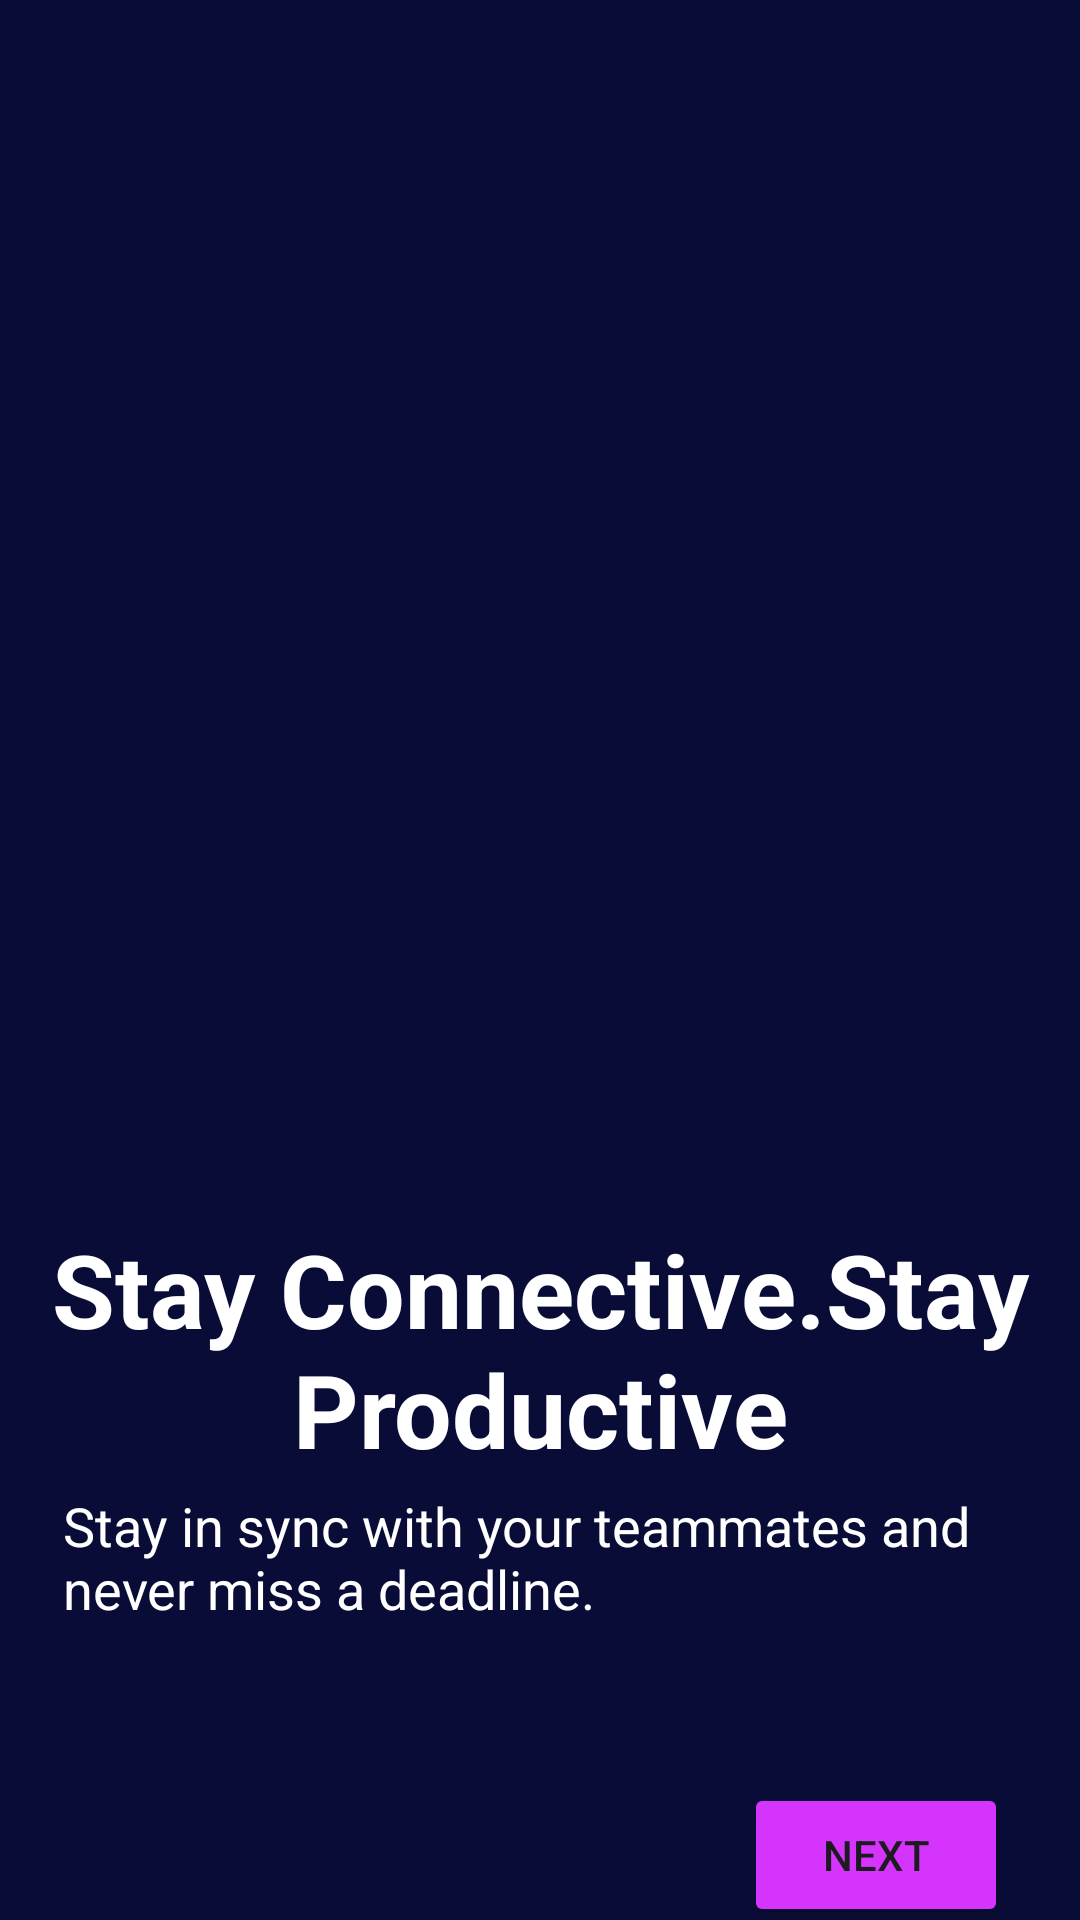

Android layout source for this screen:
<!-- AndroidManifest.xml: application theme Theme.Lab2Exam -->
<!-- res/layout/activity_main2.xml -->
<?xml version="1.0" encoding="utf-8"?>
<androidx.constraintlayout.widget.ConstraintLayout xmlns:android="http://schemas.android.com/apk/res/android"
    xmlns:app="http://schemas.android.com/apk/res-auto"
    xmlns:tools="http://schemas.android.com/tools"
    android:id="@+id/main"
    android:layout_width="match_parent"
    android:layout_height="match_parent"
    android:background="#0A0C38"
    android:textAlignment="center"
    tools:context=".MainActivity2">

    <ImageView
        android:id="@+id/imageView2"
        android:layout_width="356dp"
        android:layout_height="359dp"
        android:layout_marginStart="10dp"
        android:layout_marginTop="40dp"
        android:layout_marginEnd="10dp"
        android:background="#0A0C38"
        android:textAlignment="center"
        app:layout_constraintEnd_toEndOf="parent"
        app:layout_constraintHorizontal_bias="0.457"
        app:layout_constraintStart_toStartOf="parent"
        app:layout_constraintTop_toTopOf="parent"
        app:srcCompat="@drawable/onbaord1" />

    <TextView
        android:id="@+id/textView"
        android:layout_width="wrap_content"
        android:layout_height="wrap_content"
        android:layout_marginStart="30dp"
        android:layout_marginTop="8dp"
        android:text="Stay Connective.Stay Productive"
        android:textAlignment="center"
        android:textColor="#FFFFFF"
        android:textSize="34sp"
        android:textStyle="bold"
        app:layout_constraintEnd_toEndOf="parent"
        app:layout_constraintHorizontal_bias="1.0"
        app:layout_constraintStart_toStartOf="parent"
        app:layout_constraintTop_toBottomOf="@+id/imageView2" />

    <TextView
        android:id="@+id/textView2"
        android:layout_width="333dp"
        android:layout_height="50dp"
        android:layout_marginStart="50dp"
        android:layout_marginTop="4dp"
        android:layout_marginEnd="30dp"
        android:text="@string/Staynsyncwithyourteammatesandnevermissadeadline"
        android:textColor="#FFFFFF"
        android:textSize="18sp"
        app:layout_constraintEnd_toEndOf="parent"
        app:layout_constraintHorizontal_bias="0.548"
        app:layout_constraintStart_toStartOf="parent"
        app:layout_constraintTop_toBottomOf="@+id/textView" />

    <Button
        android:id="@+id/button3"
        android:layout_width="wrap_content"
        android:layout_height="wrap_content"
        android:layout_marginStart="30dp"
        android:layout_marginTop="48dp"
        android:backgroundTint="#D534FD"
        android:text="@string/nextbtn"
        app:layout_constraintEnd_toEndOf="parent"
        app:layout_constraintHorizontal_bias="0.901"
        app:layout_constraintStart_toStartOf="parent"
        app:layout_constraintTop_toBottomOf="@+id/textView2" />

</androidx.constraintlayout.widget.ConstraintLayout>
<!-- resources referenced by this layout -->
<resources>
  <string name="Staynsyncwithyourteammatesandnevermissadeadline">Stay in sync with your teammates and never miss a deadline.</string>
  <string name="nextbtn">next</string>
  <style name="Theme.Lab2Exam" parent="Base.Theme.Lab2Exam" />
  <style name="Base.Theme.Lab2Exam" parent="Theme.Material3.DayNight.NoActionBar">
          
          
      </style>
</resources>
